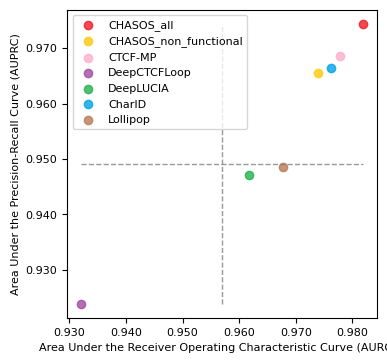
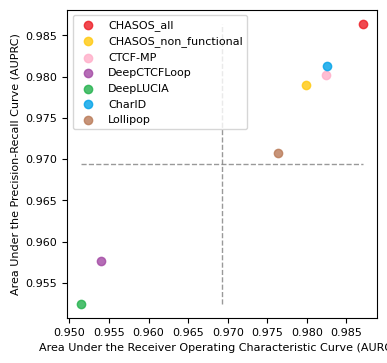

Write Python code to recreate these figures, in order.

import matplotlib.pyplot as plt
import matplotlib.ticker as ticker

FONTSIZE = 8
# plt.figure(dpi=600, figsize=(8, 4))
plt.figure(dpi=600, figsize=(4, 4))
# plt.style.use("fast")
plt.rc("font", family="Times New Roman")
params = {"axes.titlesize": FONTSIZE,
            "legend.fontsize": FONTSIZE,
            "axes.labelsize": FONTSIZE,
            "xtick.labelsize": FONTSIZE,
            "ytick.labelsize": FONTSIZE,
            "figure.titlesize": FONTSIZE,
            "font.size": FONTSIZE}
plt.rcParams.update(params)

methods_name = ["CHASOS_all", "CHASOS_non_functional", "CTCF-MP", "DeepCTCFLoop", "DeepLUCIA", "CharID", "Lollipop"]
auroc = [0.9819, 0.9739, 0.9779, 0.9321, 0.9617, 0.9762, 0.9678]
auprc = [0.9744, 0.9655, 0.9686, 0.9239, 0.9471, 0.9664, 0.9485]

print("drawing test1 roc prc")
# plt.subplot(1, 2, 1)
c = ["#ED1C24", "#FFC90E", "#FFAEC9", "#A349A4", "#22B14C", "#00A2E8", "#B97A57"]
for i in range(len(methods_name)):
    plt.scatter(auroc[i], auprc[i], lw=1, c=c[i], alpha=.8, label=methods_name[i])
plt.plot([min(auroc), max(auroc)], [(min(auprc)+max(auprc))/2, (min(auprc)+max(auprc))/2], linestyle='--', lw=1, color='grey', alpha=.8)
plt.plot([(min(auroc)+max(auroc))/2, (min(auroc)+max(auroc))/2], [min(auprc), max(auprc)], linestyle='--', lw=1, color='grey', alpha=.8)
# plt.xlim([-0.05, 1.05])
# plt.ylim([-0.05, 1.05])
plt.gca().xaxis.set_major_formatter(ticker.FormatStrFormatter('%.3f'))
plt.gca().yaxis.set_major_formatter(ticker.FormatStrFormatter('%.3f'))
plt.xlabel('Area Under the Receiver Operating Characteristic Curve (AUROC)')
plt.ylabel('Area Under the Precision-Recall Curve (AUPRC)')
# plt.title('(a) Experiment 1: comparisons with a training/validation\nset partitioned based on chromosomes')
plt.legend(loc="best")

# plt.savefig(fname="fig1&2.svg", format="svg", bbox_inches="tight")
plt.savefig(fname="fig1.tif", format="tif", bbox_inches="tight")
plt.savefig(fname="fig1.png", format="png", bbox_inches="tight")
# plt.savefig(fname="fig1&2.eps", format="eps", bbox_inches="tight")


plt.figure(dpi=600, figsize=(4, 4))
methods_name = ["CHASOS_all", "CHASOS_non_functional", "CTCF-MP", "DeepCTCFLoop", "DeepLUCIA", "CharID", "Lollipop"]
auroc = [0.9871, 0.9799, 0.9824, 0.9540, 0.9515, 0.9826, 0.9763]
auprc = [0.9864, 0.9790, 0.9802, 0.9577, 0.9525, 0.9813, 0.9707]
print("drawing test2 roc prc")
# plt.subplot(1, 2, 2)
for i in range(len(methods_name)):
    plt.scatter(auroc[i], auprc[i], lw=1, c=c[i], alpha=.8, label=methods_name[i])
plt.plot([min(auroc), max(auroc)], [(min(auprc)+max(auprc))/2, (min(auprc)+max(auprc))/2], linestyle='--', lw=1, color='grey', alpha=.8)
plt.plot([(min(auroc)+max(auroc))/2, (min(auroc)+max(auroc))/2], [min(auprc), max(auprc)], linestyle='--', lw=1, color='grey', alpha=.8)

plt.gca().xaxis.set_major_formatter(ticker.FormatStrFormatter('%.3f'))
plt.gca().yaxis.set_major_formatter(ticker.FormatStrFormatter('%.3f'))
plt.xlabel('Area Under the Receiver Operating Characteristic Curve (AUROC)')
plt.ylabel('Area Under the Precision-Recall Curve (AUPRC)')
# plt.title("(b) Experiment 2: comparisons with a training/validation\nset partitioned based on healthy/cancerous cell line")
plt.legend(loc="best")

plt.savefig(fname="fig2.tif", format="tif", bbox_inches="tight")
plt.savefig(fname="fig2.png", format="png", bbox_inches="tight")

